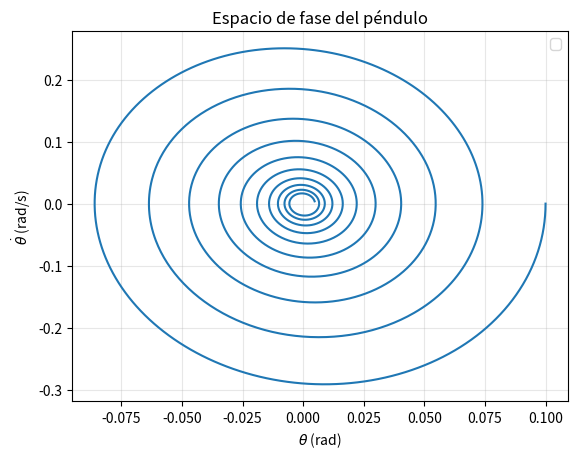
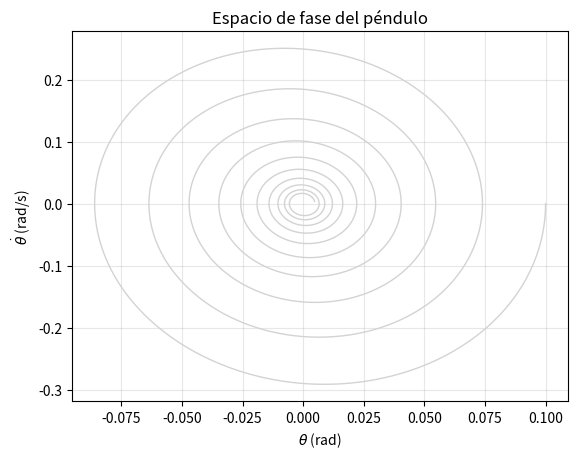

Recreate these plots in Python, in order.
import numpy as np
import matplotlib.pyplot as plt
from scipy.integrate import solve_ivp

# Parámetros físicos
g = 9.81      # aceleración de gravedad (m/s^2)
L = 1.0       # longitud del péndulo (m)
b = 0.3       # coeficiente de amortiguación (viscoso, por unidad de masa)

# Condiciones iniciales
theta0 = 0.1
theta_dot0 = 0.0

# Sistema con término de amortiguación -b*theta_dot
def pendulo_amortiguado(t, y):
    theta, theta_dot = y
    dtheta_dt = theta_dot
    dtheta_dot_dt = -(g / L) * theta - b * theta_dot
    return [dtheta_dt, dtheta_dot_dt]

t_span = (0, 20)
t_eval = np.linspace(*t_span, 4000)
sol = solve_ivp(pendulo_amortiguado, t_span, [theta0, theta_dot0], t_eval=t_eval)

theta = sol.y[0]
theta_dot = sol.y[1]

plt.plot(theta, theta_dot)
plt.xlabel(r'$\theta$ (rad)')
plt.ylabel(r'$\dot{\theta}$ (rad/s)')
plt.title('Espacio de fase del péndulo')
plt.legend()
plt.grid(alpha=0.3)
#plt.show()

# Animación

from matplotlib.animation import FuncAnimation
 
# Para que la animación no tenga miles de cuadros, se sub-muestrea
paso = 5
theta_anim = theta[::paso]
theta_dot_anim = theta_dot[::paso]
n_frames = len(theta_anim)
 
fig, ax = plt.subplots()
ax.plot(theta, theta_dot, color='lightgray', lw=1)  # trayectoria completa de fondo
linea_estela, = ax.plot([], [], color='tab:blue', lw=2)   # estela ya recorrida
punto, = ax.plot([], [], 'o', color='tab:red', markersize=8)  # posición actual
 
ax.set_xlabel(r'$\theta$ (rad)')
ax.set_ylabel(r'$\dot{\theta}$ (rad/s)')
ax.set_title('Espacio de fase del péndulo')
ax.grid(alpha=0.3)
 
def init():
    linea_estela.set_data([], [])
    punto.set_data([], [])
    return linea_estela, punto
 
def update(frame):
    linea_estela.set_data(theta_anim[:frame+1], theta_dot_anim[:frame+1])
    punto.set_data([theta_anim[frame]], [theta_dot_anim[frame]])
    return linea_estela, punto
 
anim = FuncAnimation(fig, update, frames=n_frames, init_func=init,
                      interval=20, blit=True)
plt.show()
 
